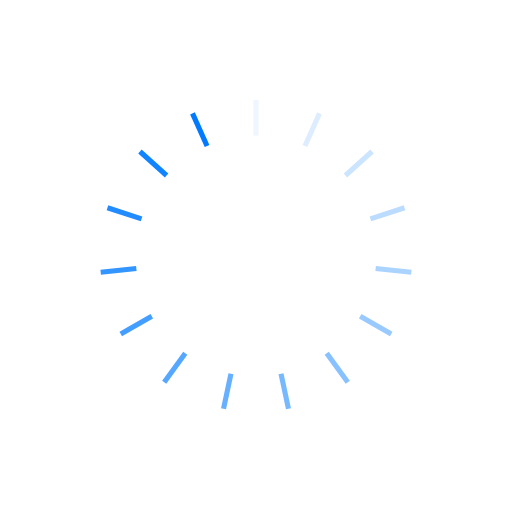
t = 0.00 s
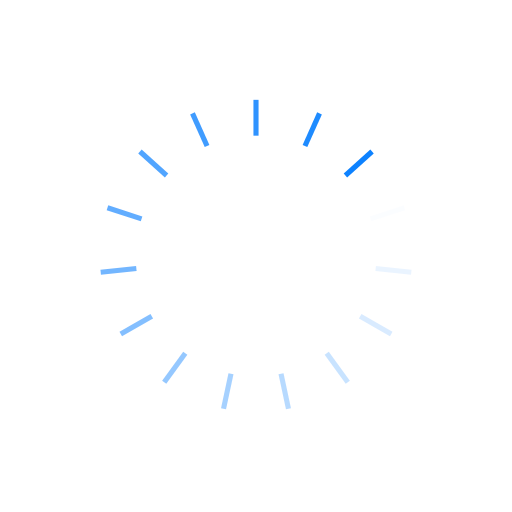
t = 0.25 s
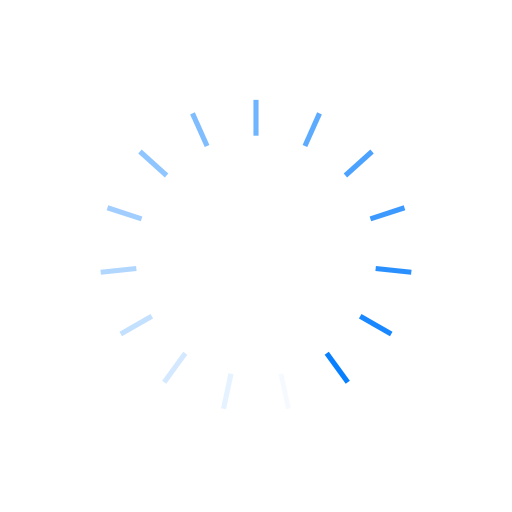
t = 0.50 s
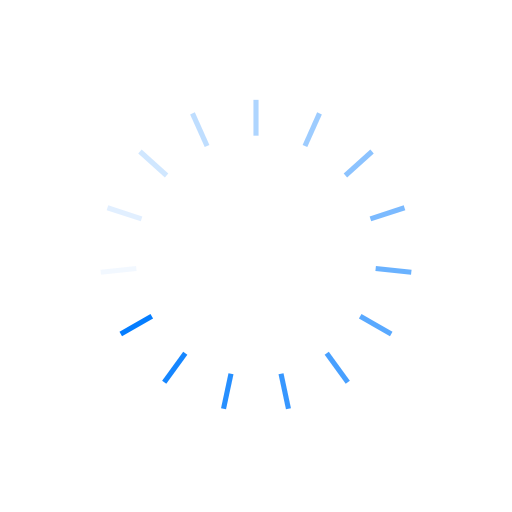
t = 0.75 s

The animated SVG that drew these frames (rendered in a browser with its animation timeline set to each time). Animation: 15 SMIL elements (animate=15); one cycle of 1.00 s, repeats indefinitely.

<?xml version="1.0" encoding="utf-8"?>
<svg xmlns="http://www.w3.org/2000/svg" xmlns:xlink="http://www.w3.org/1999/xlink" style="margin: auto; background: none; display: block; shape-rendering: auto;" width="211px" height="211px" viewBox="0 0 100 100" preserveAspectRatio="xMidYMid">
<g transform="rotate(0 50 50)">
  <rect x="49.5" y="19.5" rx="0" ry="0" width="1" height="7" fill="#007bff">
    <animate attributeName="opacity" values="1;0" keyTimes="0;1" dur="1s" begin="-0.9333333333333333s" repeatCount="indefinite"></animate>
  </rect>
</g><g transform="rotate(24 50 50)">
  <rect x="49.5" y="19.5" rx="0" ry="0" width="1" height="7" fill="#007bff">
    <animate attributeName="opacity" values="1;0" keyTimes="0;1" dur="1s" begin="-0.8666666666666667s" repeatCount="indefinite"></animate>
  </rect>
</g><g transform="rotate(48 50 50)">
  <rect x="49.5" y="19.5" rx="0" ry="0" width="1" height="7" fill="#007bff">
    <animate attributeName="opacity" values="1;0" keyTimes="0;1" dur="1s" begin="-0.8s" repeatCount="indefinite"></animate>
  </rect>
</g><g transform="rotate(72 50 50)">
  <rect x="49.5" y="19.5" rx="0" ry="0" width="1" height="7" fill="#007bff">
    <animate attributeName="opacity" values="1;0" keyTimes="0;1" dur="1s" begin="-0.7333333333333333s" repeatCount="indefinite"></animate>
  </rect>
</g><g transform="rotate(96 50 50)">
  <rect x="49.5" y="19.5" rx="0" ry="0" width="1" height="7" fill="#007bff">
    <animate attributeName="opacity" values="1;0" keyTimes="0;1" dur="1s" begin="-0.6666666666666666s" repeatCount="indefinite"></animate>
  </rect>
</g><g transform="rotate(120 50 50)">
  <rect x="49.5" y="19.5" rx="0" ry="0" width="1" height="7" fill="#007bff">
    <animate attributeName="opacity" values="1;0" keyTimes="0;1" dur="1s" begin="-0.6s" repeatCount="indefinite"></animate>
  </rect>
</g><g transform="rotate(144 50 50)">
  <rect x="49.5" y="19.5" rx="0" ry="0" width="1" height="7" fill="#007bff">
    <animate attributeName="opacity" values="1;0" keyTimes="0;1" dur="1s" begin="-0.5333333333333333s" repeatCount="indefinite"></animate>
  </rect>
</g><g transform="rotate(168 50 50)">
  <rect x="49.5" y="19.5" rx="0" ry="0" width="1" height="7" fill="#007bff">
    <animate attributeName="opacity" values="1;0" keyTimes="0;1" dur="1s" begin="-0.4666666666666667s" repeatCount="indefinite"></animate>
  </rect>
</g><g transform="rotate(192 50 50)">
  <rect x="49.5" y="19.5" rx="0" ry="0" width="1" height="7" fill="#007bff">
    <animate attributeName="opacity" values="1;0" keyTimes="0;1" dur="1s" begin="-0.4s" repeatCount="indefinite"></animate>
  </rect>
</g><g transform="rotate(216 50 50)">
  <rect x="49.5" y="19.5" rx="0" ry="0" width="1" height="7" fill="#007bff">
    <animate attributeName="opacity" values="1;0" keyTimes="0;1" dur="1s" begin="-0.3333333333333333s" repeatCount="indefinite"></animate>
  </rect>
</g><g transform="rotate(240 50 50)">
  <rect x="49.5" y="19.5" rx="0" ry="0" width="1" height="7" fill="#007bff">
    <animate attributeName="opacity" values="1;0" keyTimes="0;1" dur="1s" begin="-0.26666666666666666s" repeatCount="indefinite"></animate>
  </rect>
</g><g transform="rotate(264 50 50)">
  <rect x="49.5" y="19.5" rx="0" ry="0" width="1" height="7" fill="#007bff">
    <animate attributeName="opacity" values="1;0" keyTimes="0;1" dur="1s" begin="-0.2s" repeatCount="indefinite"></animate>
  </rect>
</g><g transform="rotate(288 50 50)">
  <rect x="49.5" y="19.5" rx="0" ry="0" width="1" height="7" fill="#007bff">
    <animate attributeName="opacity" values="1;0" keyTimes="0;1" dur="1s" begin="-0.13333333333333333s" repeatCount="indefinite"></animate>
  </rect>
</g><g transform="rotate(312 50 50)">
  <rect x="49.5" y="19.5" rx="0" ry="0" width="1" height="7" fill="#007bff">
    <animate attributeName="opacity" values="1;0" keyTimes="0;1" dur="1s" begin="-0.06666666666666667s" repeatCount="indefinite"></animate>
  </rect>
</g><g transform="rotate(336 50 50)">
  <rect x="49.5" y="19.5" rx="0" ry="0" width="1" height="7" fill="#007bff">
    <animate attributeName="opacity" values="1;0" keyTimes="0;1" dur="1s" begin="0s" repeatCount="indefinite"></animate>
  </rect>
</g>
<!-- [ldio] generated by https://loading.io/ --></svg>
